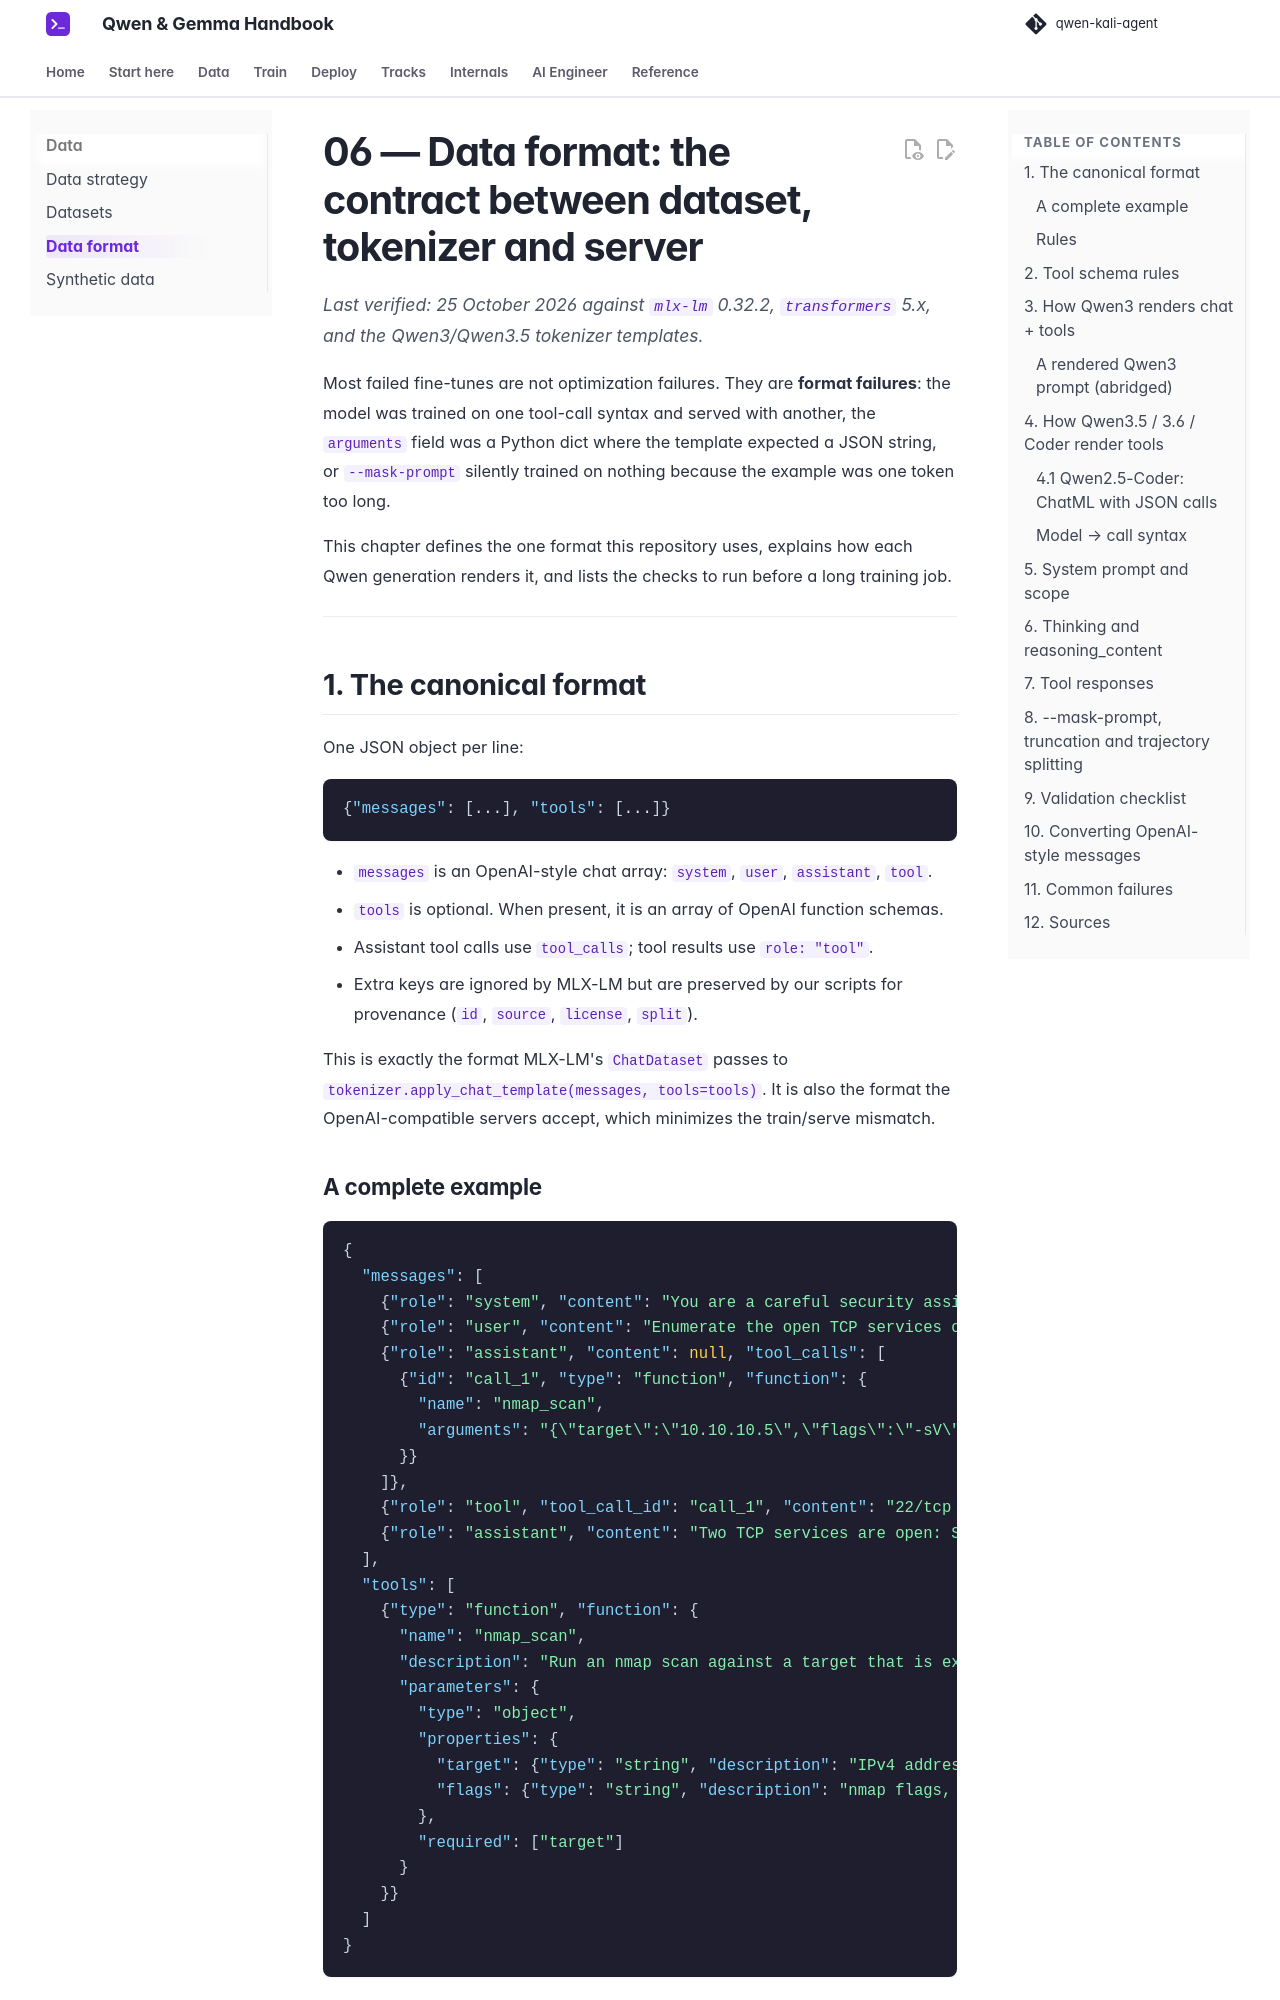

repository: beniaminp/qwen-kali-agent · page: 06-data-format/index.html · generator: mkdocs

# 06 — Data format: the contract between dataset, tokenizer and server

*Last verified: 25 October 2026 against `mlx-lm` 0.32.2, `transformers` 5.x, and the Qwen3/Qwen3.5 tokenizer templates.*

Most failed fine-tunes are not optimization failures. They are **format failures**: the model was trained on one tool-call syntax and served with another, the `arguments` field was a Python dict where the template expected a JSON string, or `--mask-prompt` silently trained on nothing because the example was one token too long.

This chapter defines the one format this repository uses, explains how each Qwen generation renders it, and lists the checks to run before a long training job.

---

## 1. The canonical format

One JSON object per line:

```json
{"messages": [...], "tools": [...]}
```

- `messages` is an OpenAI-style chat array: `system`, `user`, `assistant`, `tool`.
- `tools` is optional. When present, it is an array of OpenAI function schemas.
- Assistant tool calls use `tool_calls`; tool results use `role: "tool"`.
- Extra keys are ignored by MLX-LM but are preserved by our scripts for provenance (`id`, `source`, `license`, `split`).

This is exactly the format MLX-LM's `ChatDataset` passes to `tokenizer.apply_chat_template(messages, tools=tools)`. It is also the format the OpenAI-compatible servers accept, which minimizes the train/serve mismatch.
